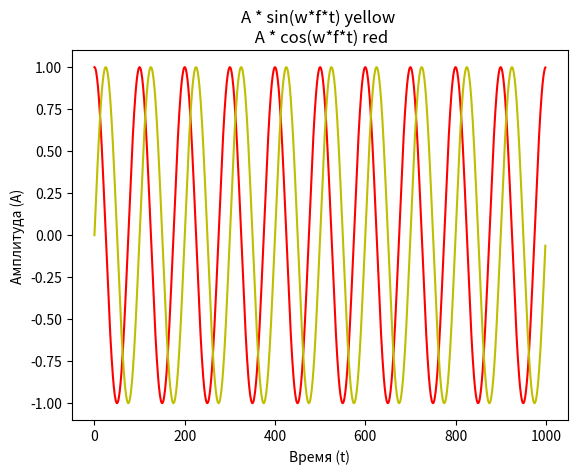

Python code for this plot:
import matplotlib.pyplot as plt
import numpy as np

A = 1
w = np.pi * 2
f = 10/1000

# создание массива
t = np.arange(0, 1000, 1)
# синосуидальный закон
y_sin = A * np.sin(w*f*t)
y_cos = A * np.cos(w*f*t)

# вывод значений
plt.plot(t, y_cos, 'r')
plt.plot(t, y_sin, 'y')
plt.title('A * sin(w*f*t) yellow \n A * cos(w*f*t) red')
plt.xlabel('Время (t)')
plt.ylabel('Амплитуда (A)')
plt.show()